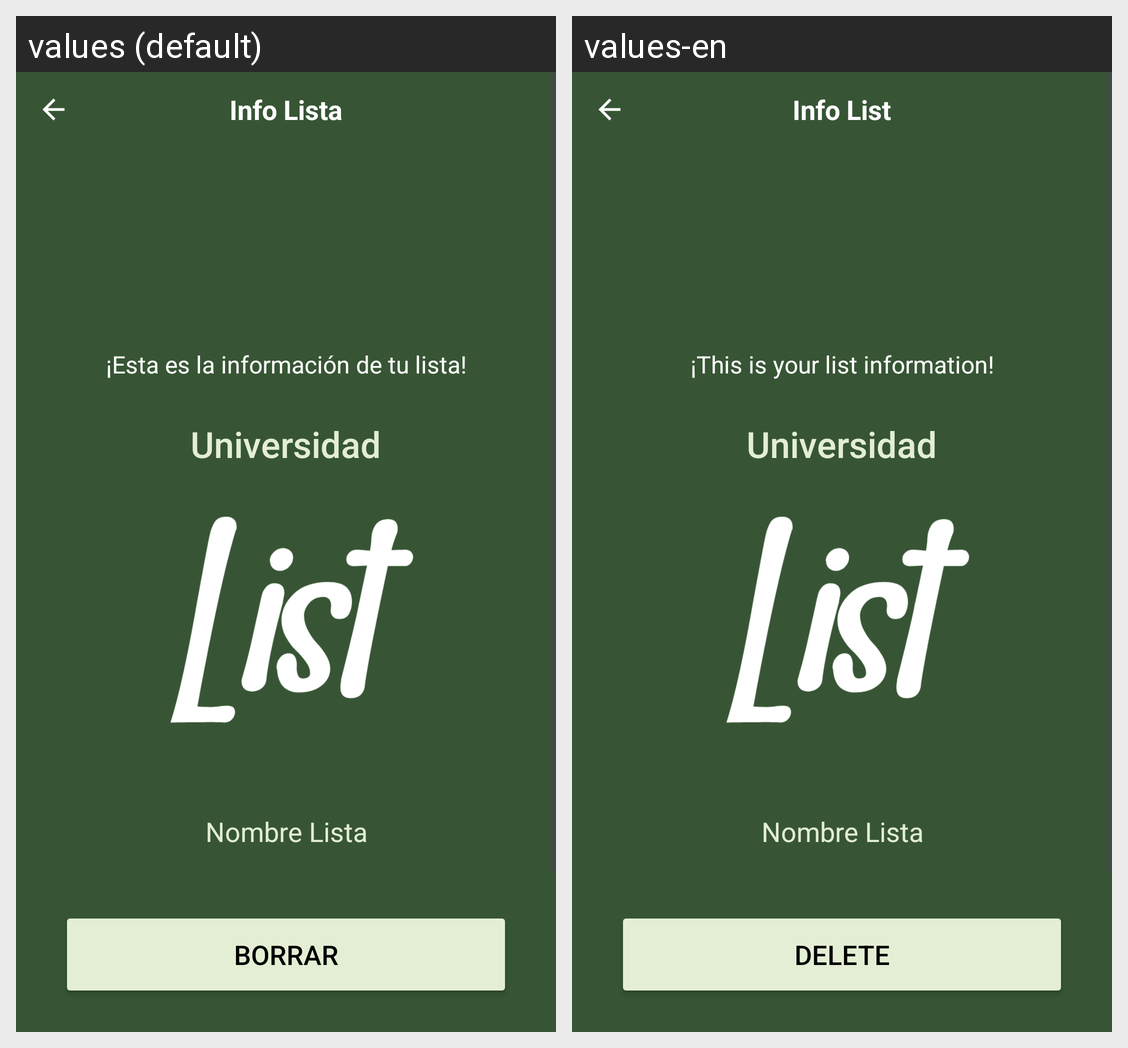

The Android screen above is rendered under two locales of the same app. Produce the string resources it draws, with the default and per-locale values.
Android screen res/layout/activity_detail2.xml rendered under 2 locales, left to right: values (default), values-en. Device: Nexus 5 (rendered at 1080×1920; each locale shown at half size, 540×960, under a caption strip naming it); theme Theme.Atenea.
Strings drawn on this screen, with the default value and each locale's value (text and hints the layout hard-codes, and strings that could not be matched under every locale, appear in the picture but are not listed):

info_list_detail2
  values: Info Lista
  values-en: Info List

this_is_your_list_information_detail2
  values: ¡Esta es la información de tu lista!
  values-en: ¡This is your list information!

universidad_detail2
  values: Universidad
  values-en: Universidad  [not translated; the default value is used]

nombre_lista_detail2
  values: Nombre Lista
  values-en: Nombre Lista  [not translated; the default value is used]

delete_detail2
  values: Borrar
  values-en: Delete
